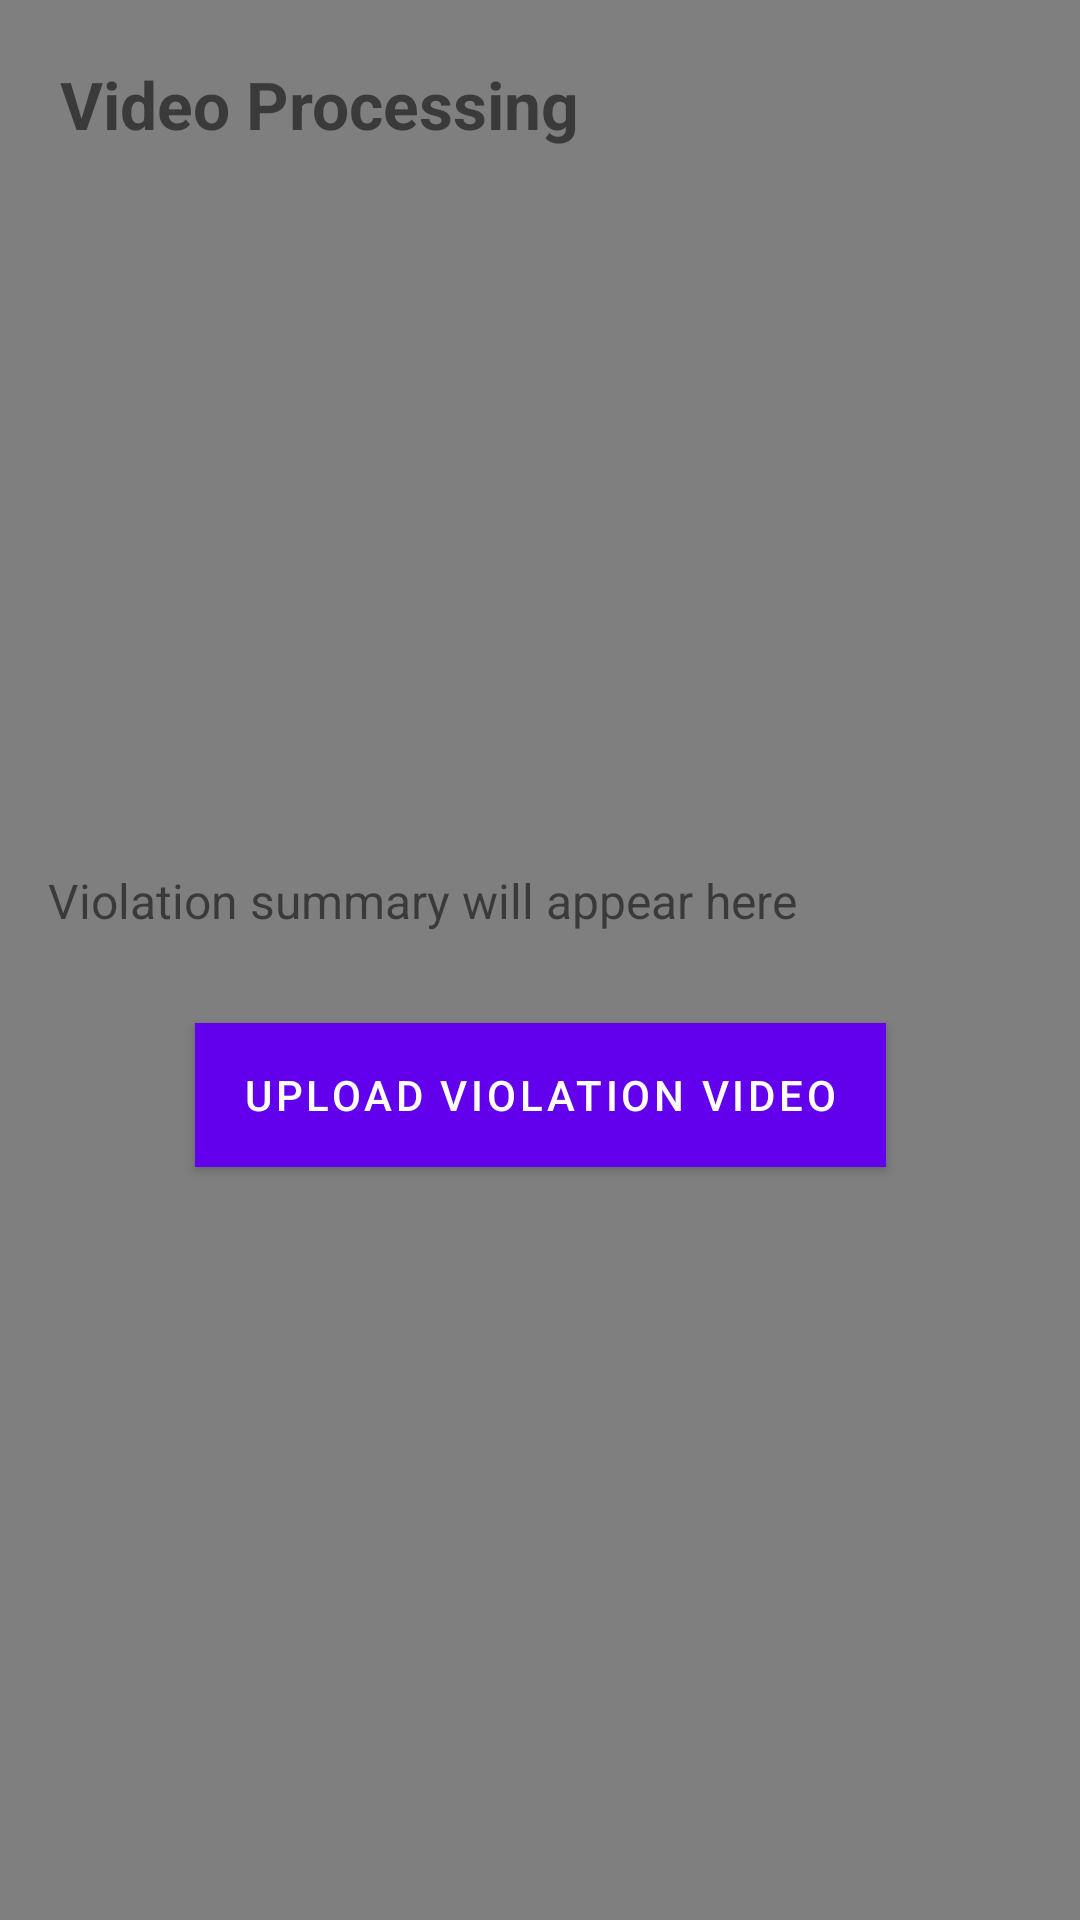

Here is an Android app screen rendered from its layout file. Give the layout XML and the strings, colors and styles it references.
<!-- AndroidManifest.xml: application theme AppTheme -->
<!-- res/layout/activity_video_processing.xml -->
<?xml version="1.0" encoding="utf-8"?>

<androidx.constraintlayout.widget.ConstraintLayout xmlns:android="http://schemas.android.com/apk/res/android"
    xmlns:app="http://schemas.android.com/apk/res-auto"
    xmlns:tools="http://schemas.android.com/tools"
    android:layout_width="match_parent"
    android:layout_height="match_parent"
    tools:context=".VideoProcessingActivity">

    <RelativeLayout xmlns:android="http://schemas.android.com/apk/res/android"
        android:layout_width="match_parent"
        android:layout_height="match_parent">

        
        <VideoView
            android:id="@+id/videoViewProcessedFrame"
            android:layout_width="match_parent"
            android:layout_height="match_parent"
            android:layout_centerInParent="true" />

        

    </RelativeLayout>
    
    <TextView
        android:id="@+id/tvTitle"
        android:layout_width="wrap_content"
        android:layout_height="wrap_content"
        android:text="Video Processing"
        android:textSize="22sp"
        android:textStyle="bold"
        android:layout_marginTop="20dp"
        android:layout_marginStart="20dp"
        app:layout_constraintTop_toTopOf="parent"
        app:layout_constraintStart_toStartOf="parent" />

    
    <VideoView
        android:id="@+id/videoPreview"
        android:layout_width="0dp"
        android:layout_height="200dp"
        android:layout_marginTop="20dp"
        app:layout_constraintTop_toBottomOf="@id/tvTitle"
        app:layout_constraintStart_toStartOf="parent"
        app:layout_constraintEnd_toEndOf="parent"
        android:layout_marginStart="16dp"
        android:layout_marginEnd="16dp"
        android:background="#000" />

    
    <ProgressBar
        android:id="@+id/progressBar"
        android:layout_width="wrap_content"
        android:layout_height="wrap_content"
        android:visibility="gone"
        style="@android:style/Widget.ProgressBar.Horizontal"
        android:layout_marginTop="20dp"
        app:layout_constraintTop_toBottomOf="@id/videoPreview"
        app:layout_constraintStart_toStartOf="parent"
        app:layout_constraintEnd_toEndOf="parent" />
    


    
    <TextView
        android:id="@+id/violationSummary"
        android:layout_width="wrap_content"
        android:layout_height="wrap_content"
        android:text="Violation summary will appear here"
        android:textSize="16sp"
        android:layout_marginTop="20dp"
        android:layout_marginStart="16dp"
        app:layout_constraintTop_toBottomOf="@id/progressBar"
        app:layout_constraintStart_toStartOf="parent" />

    
    <Button
        android:id="@+id/btnUploadVideo"
        android:layout_width="wrap_content"
        android:layout_height="wrap_content"
        android:text="Upload Violation Video"
        android:textColor="#FFFFFF"
        android:background="@color/colorPrimary"
        android:layout_marginTop="30dp"
        app:layout_constraintTop_toBottomOf="@id/violationSummary"
        app:layout_constraintStart_toStartOf="parent"
        app:layout_constraintEnd_toEndOf="parent" />

    
    <Button
        android:id="@+id/btnShowFine"
        android:layout_width="wrap_content"
        android:layout_height="wrap_content"
        android:text="Show Fine Details"
        android:textColor="#FFFFFF"
        android:background="@color/colorAccent"
        android:layout_marginTop="20dp"
        android:visibility="gone"
        app:layout_constraintTop_toBottomOf="@id/btnUploadVideo"
        app:layout_constraintStart_toStartOf="parent"
        app:layout_constraintEnd_toEndOf="parent" />
    


</androidx.constraintlayout.widget.ConstraintLayout>
<!-- resources referenced by this layout -->
<resources>
  <color name="colorAccent">#FF4081</color>
  <color name="colorPrimary">#6200EE</color>
  <style name="AppTheme" parent="Theme.MaterialComponents.DayNight.NoActionBar">
          
          <item name="colorPrimary">@color/primaryColor</item>
          <item name="colorPrimaryVariant">@color/primaryDarkColor</item>
          <item name="colorOnPrimary">@color/primaryTextColor</item>
  
          
          <item name="colorSecondary">@color/secondaryColor</item>
          <item name="colorSecondaryVariant">@color/secondaryDarkColor</item>
          <item name="colorOnSecondary">@color/secondaryTextColor</item>
  
          
          <item name="android:windowBackground">@color/backgroundColor</item>
  
          
          <item name="buttonStyle">@style/CustomButton</item>
          <item name="textAppearanceHeadline6">@style/CustomHeadline</item>
          <item name="textAppearanceBody1">@style/CustomBodyText</item>
      </style>
  <color name="primaryColor">#6200EE</color>
  <color name="primaryDarkColor">#3700B3</color>
  <color name="primaryTextColor">#FFFFFF</color>
  <color name="secondaryColor">#03DAC6</color>
  <color name="secondaryDarkColor">#018786</color>
  <color name="secondaryTextColor">#000000</color>
  <color name="backgroundColor">#FFFFFF</color>
  <style name="CustomButton" parent="Widget.MaterialComponents.Button">
          <item name="android:backgroundTint">@color/primaryColor</item>
          <item name="android:textColor">@color/primaryTextColor</item>
      </style>
  <style name="CustomHeadline" parent="TextAppearance.MaterialComponents.Headline6">
          <item name="android:textColor">@color/primaryTextColor</item>
          <item name="android:fontFamily">sans-serif-medium</item>
      </style>
  <style name="CustomBodyText" parent="TextAppearance.MaterialComponents.Body1">
          <item name="android:textColor">@color/secondaryTextColor</item>
          <item name="android:fontFamily">sans-serif</item>
      </style>
</resources>
